2-way image classification set "style-assistant" from GitHub (krispyk84/style-assistant); label vocabulary: closet, outfits.

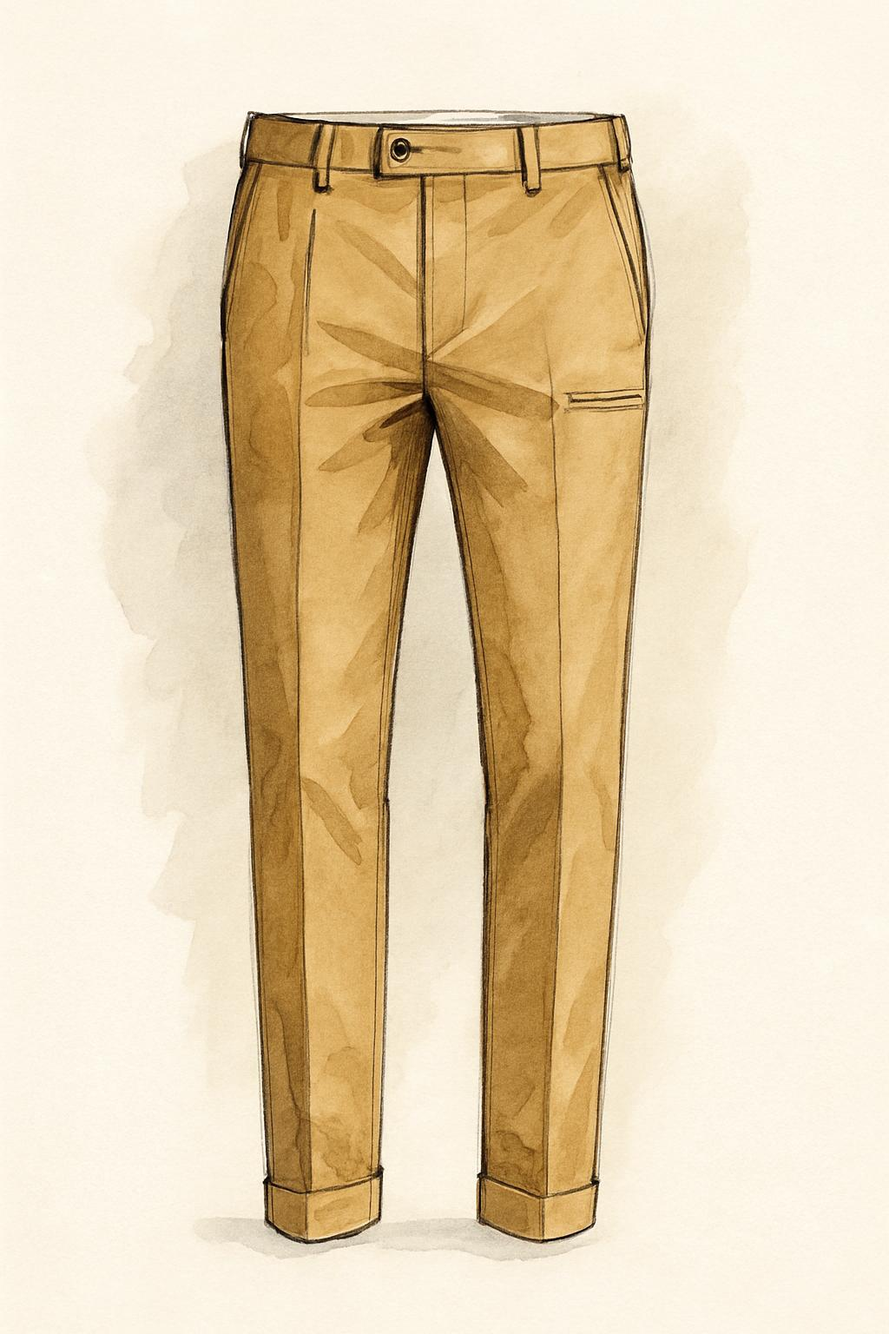
Label: closet

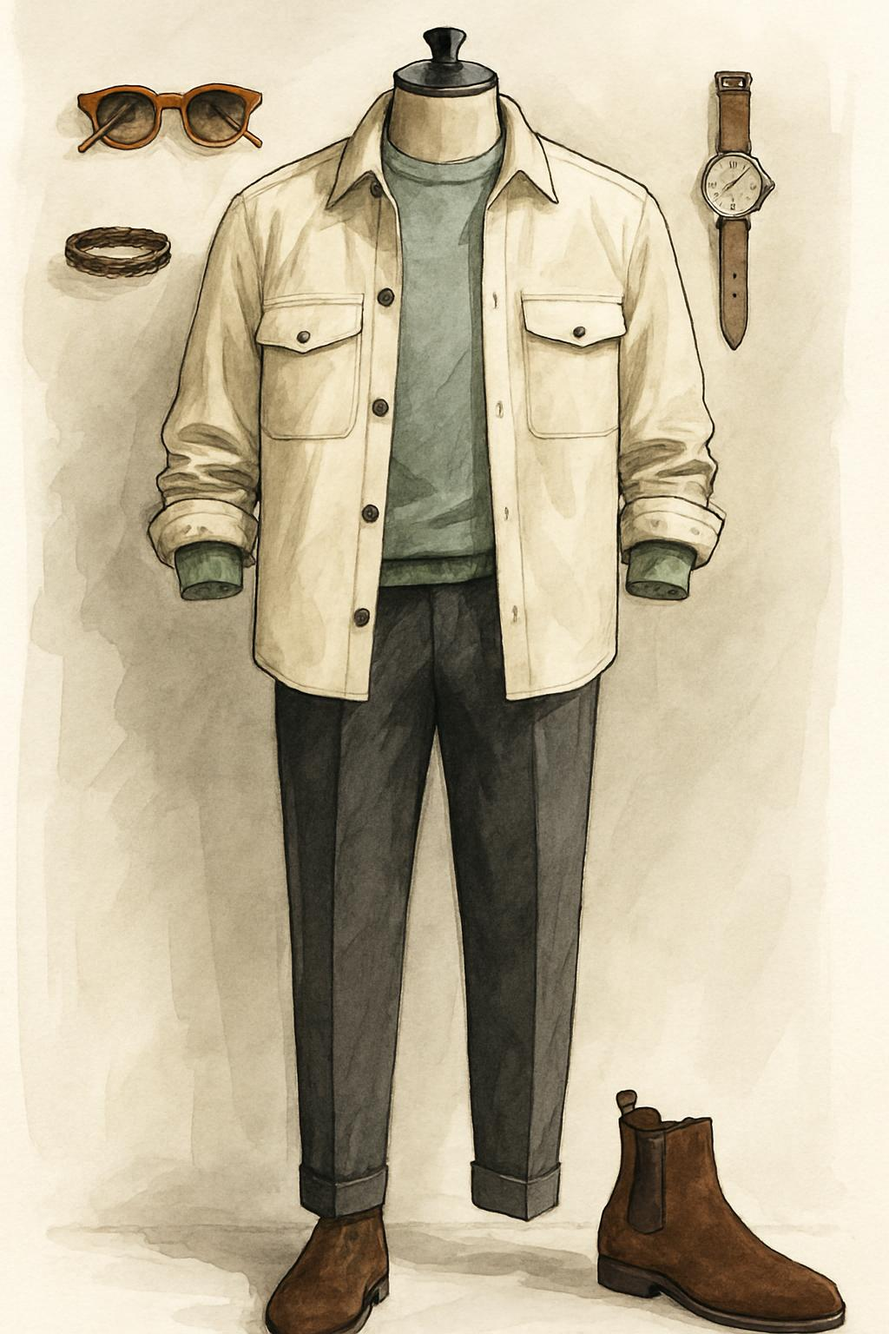
Label: outfits

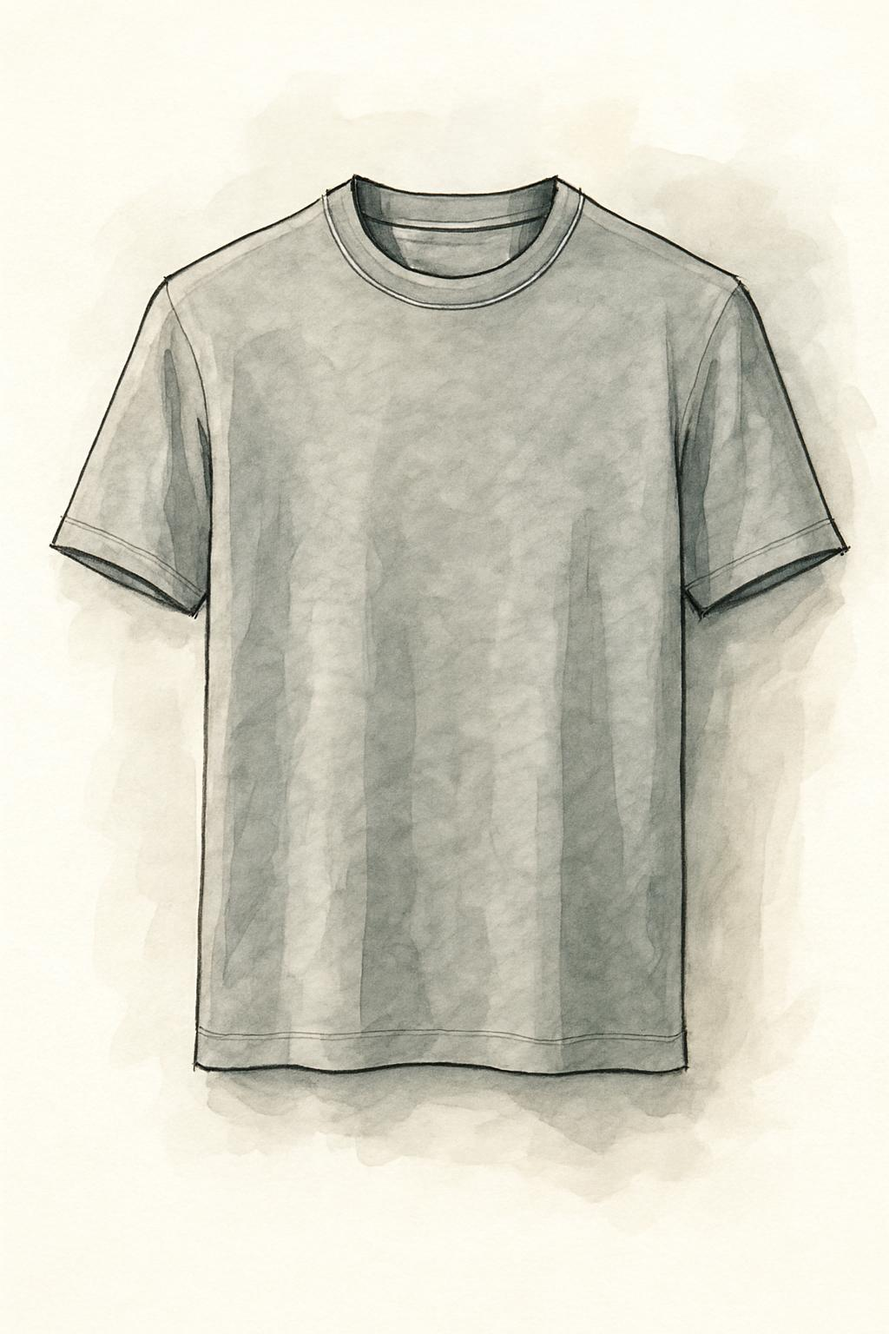
Label: closet

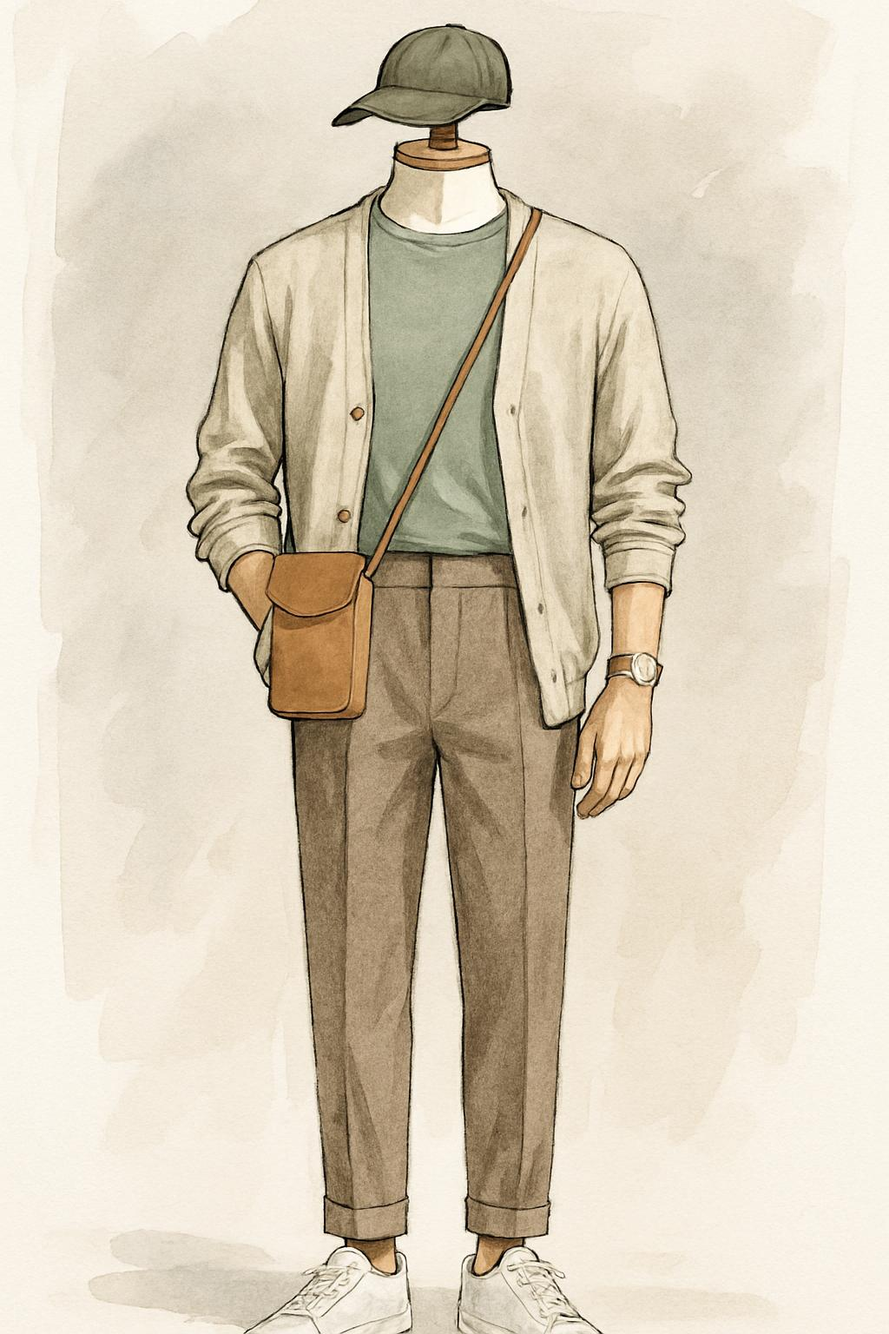
Label: outfits

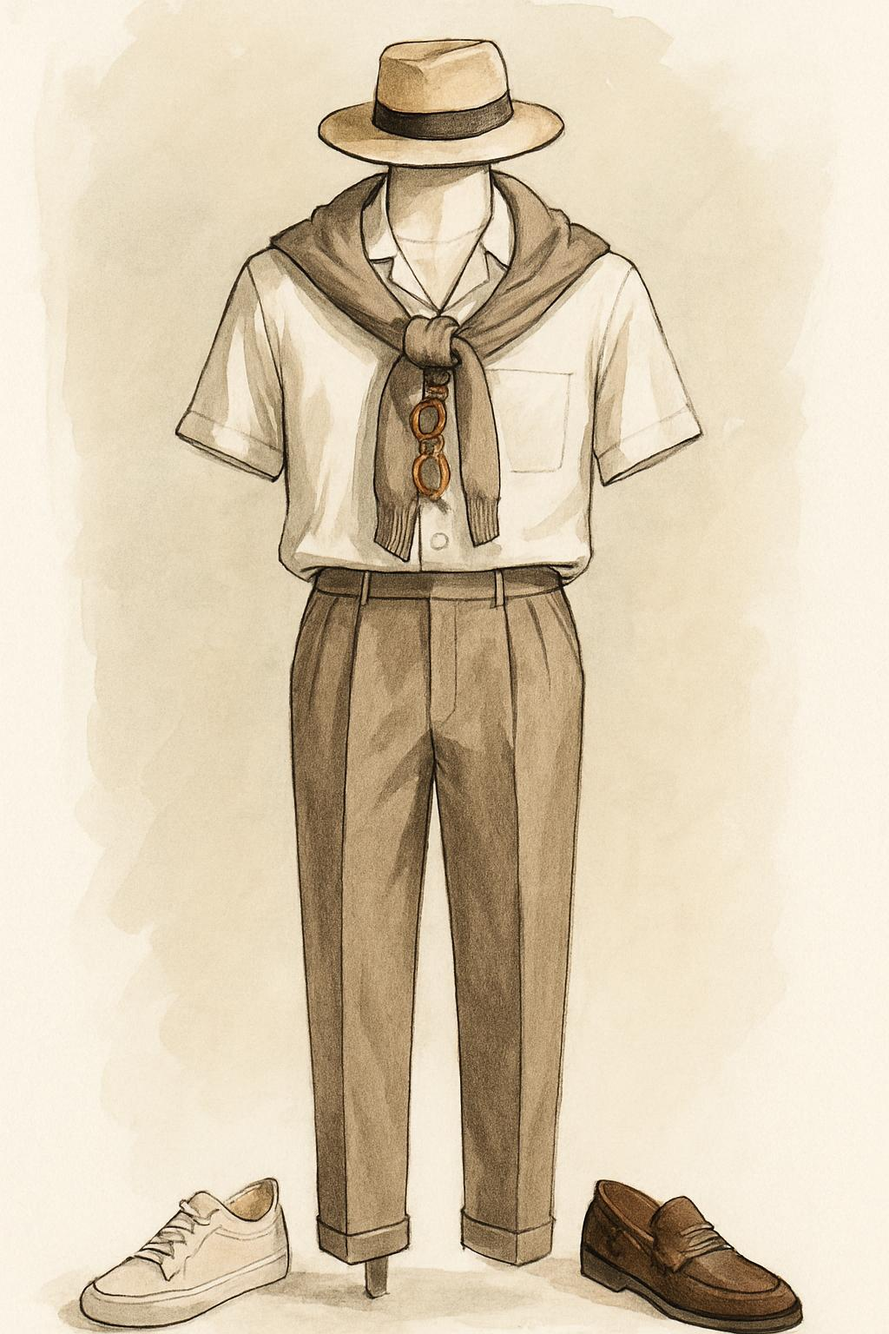
Label: outfits

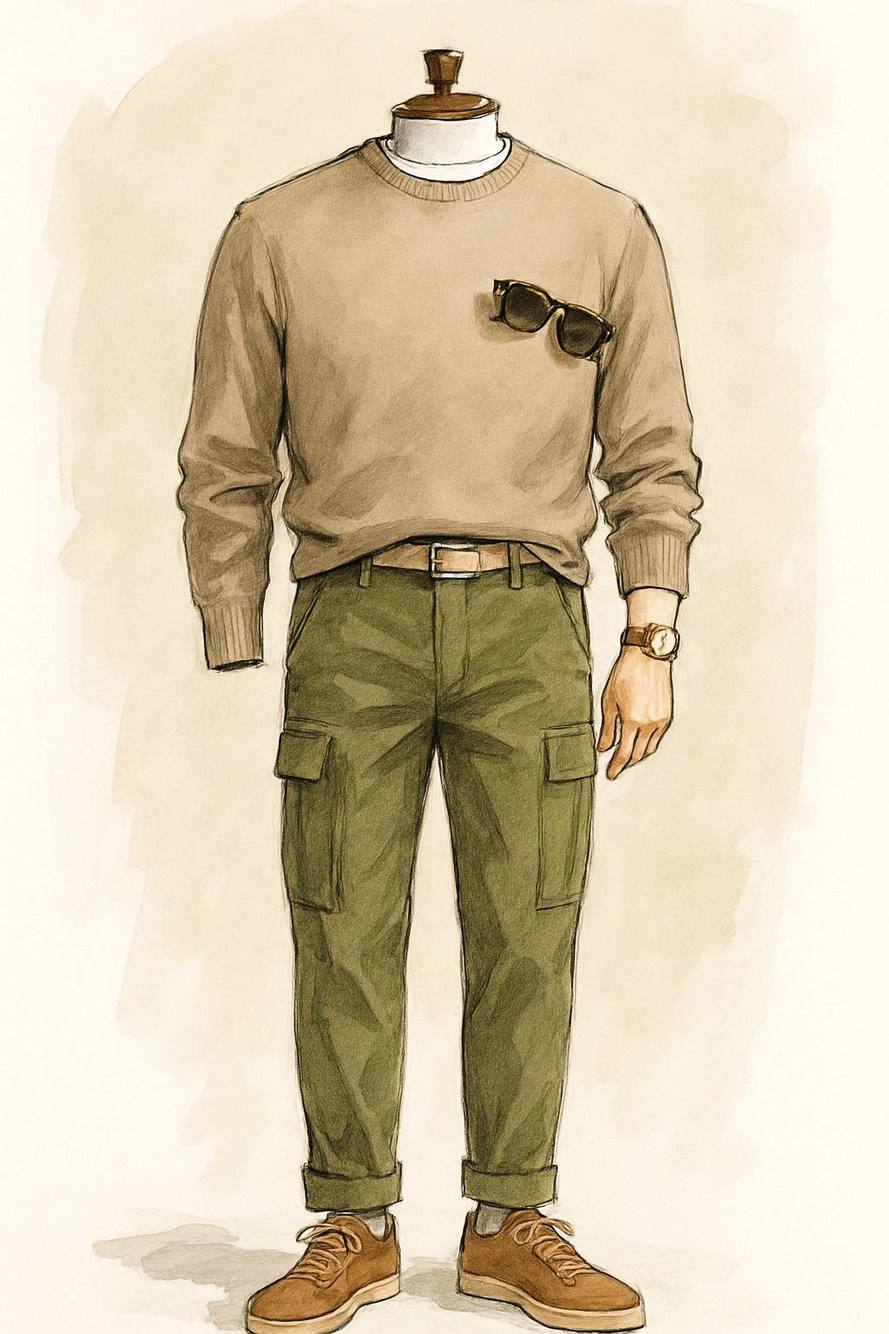
Label: outfits
